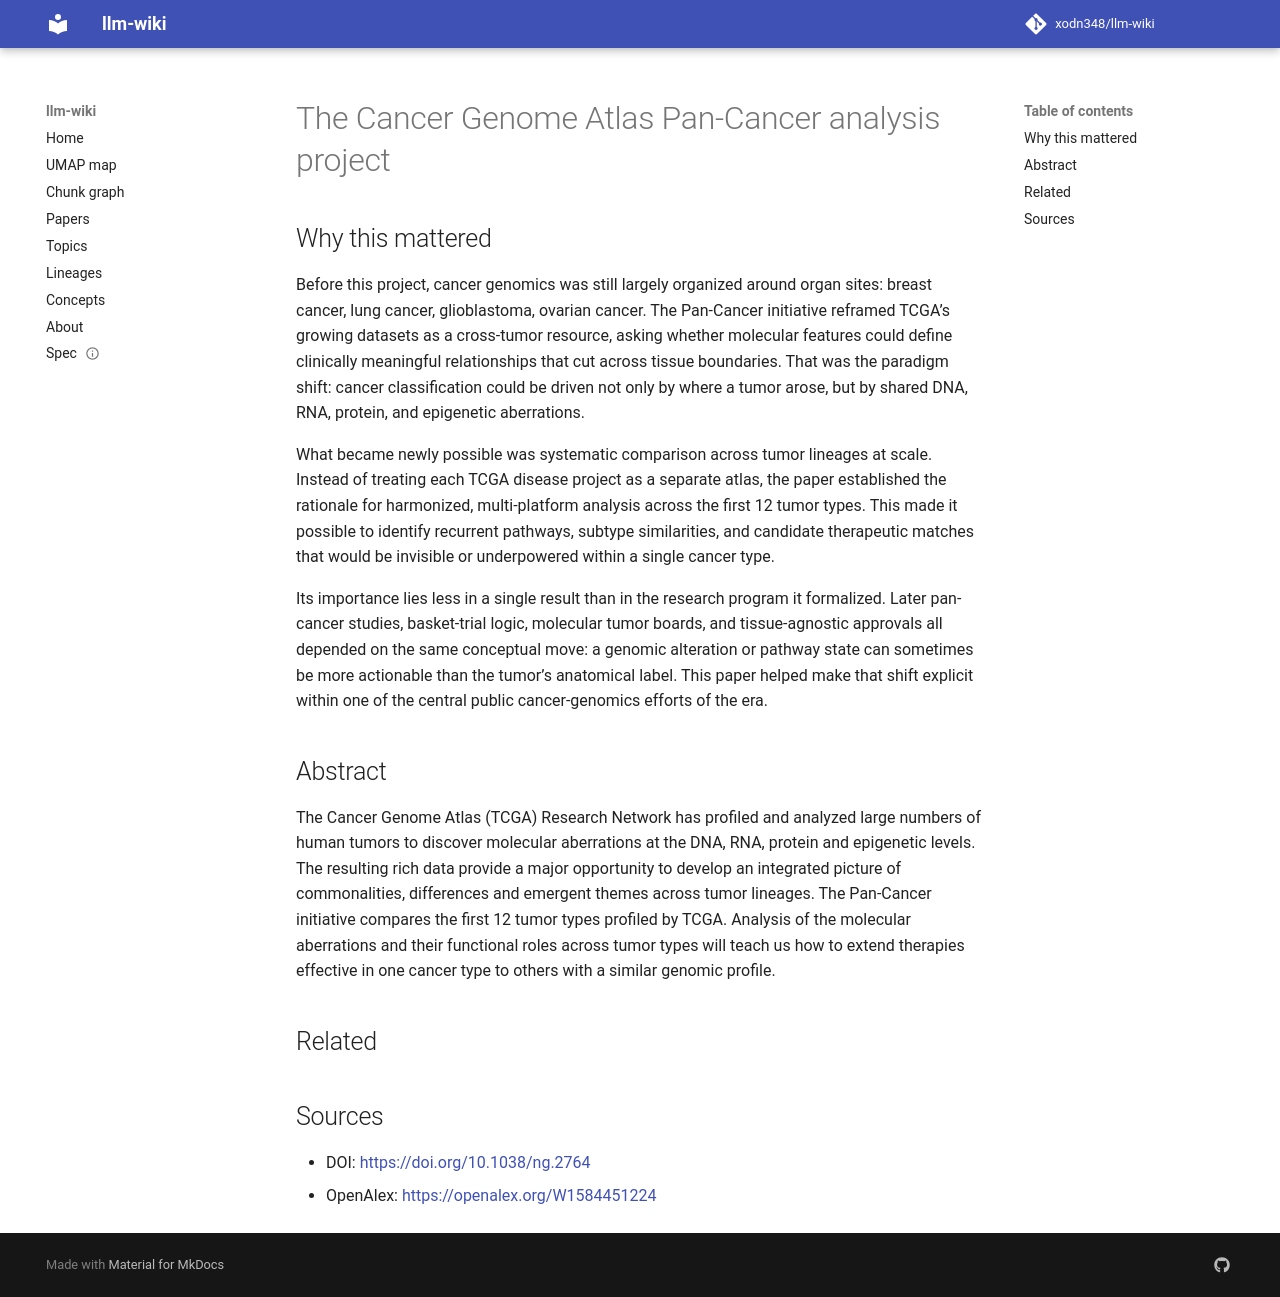

repository: xodn348/llm-wiki · page: paper/10_1038_ng_2764/index.html · generator: mkdocs

---
title: The Cancer Genome Atlas Pan-Cancer analysis project
doi: 10.1038/ng.2764
openalex_id: https://openalex.org/W1584451224
year: 2013
venue: null
authors: Kyle Chang, Chad J. Creighton, Caleb Davis, Lawrence A. Donehower, Jennifer
  Drummond, David R. Wheeler, Adrian Ally, Miruna Balasundaram
citations: 2
fleming_tier: true
concepts:
- Atlas (anatomy)
- Cancer
- Genome
- Biology
- Computational biology
- Geography
- Genetics
- Gene
- Paleontology
---

# The Cancer Genome Atlas Pan-Cancer analysis project

## Why this mattered

Before this project, cancer genomics was still largely organized around organ sites: breast cancer, lung cancer, glioblastoma, ovarian cancer. The Pan-Cancer initiative reframed TCGA’s growing datasets as a cross-tumor resource, asking whether molecular features could define clinically meaningful relationships that cut across tissue boundaries. That was the paradigm shift: cancer classification could be driven not only by where a tumor arose, but by shared DNA, RNA, protein, and epigenetic aberrations.

What became newly possible was systematic comparison across tumor lineages at scale. Instead of treating each TCGA disease project as a separate atlas, the paper established the rationale for harmonized, multi-platform analysis across the first 12 tumor types. This made it possible to identify recurrent pathways, subtype similarities, and candidate therapeutic matches that would be invisible or underpowered within a single cancer type.

Its importance lies less in a single result than in the research program it formalized. Later pan-cancer studies, basket-trial logic, molecular tumor boards, and tissue-agnostic approvals all depended on the same conceptual move: a genomic alteration or pathway state can sometimes be more actionable than the tumor’s anatomical label. This paper helped make that shift explicit within one of the central public cancer-genomics efforts of the era.

## Abstract

The Cancer Genome Atlas (TCGA) Research Network has profiled and analyzed large numbers of human tumors to discover molecular aberrations at the DNA, RNA, protein and epigenetic levels. The resulting rich data provide a major opportunity to develop an integrated picture of commonalities, differences and emergent themes across tumor lineages. The Pan-Cancer initiative compares the first 12 tumor types profiled by TCGA. Analysis of the molecular aberrations and their functional roles across tumor types will teach us how to extend therapies effective in one cancer type to others with a similar genomic profile.


## Related



## Sources

- DOI: [https://doi.org/10.1038/ng.2764](https://doi.org/10.1038/ng.2764)
- OpenAlex: [https://openalex.org/W1584451224](https://openalex.org/W1584451224)
